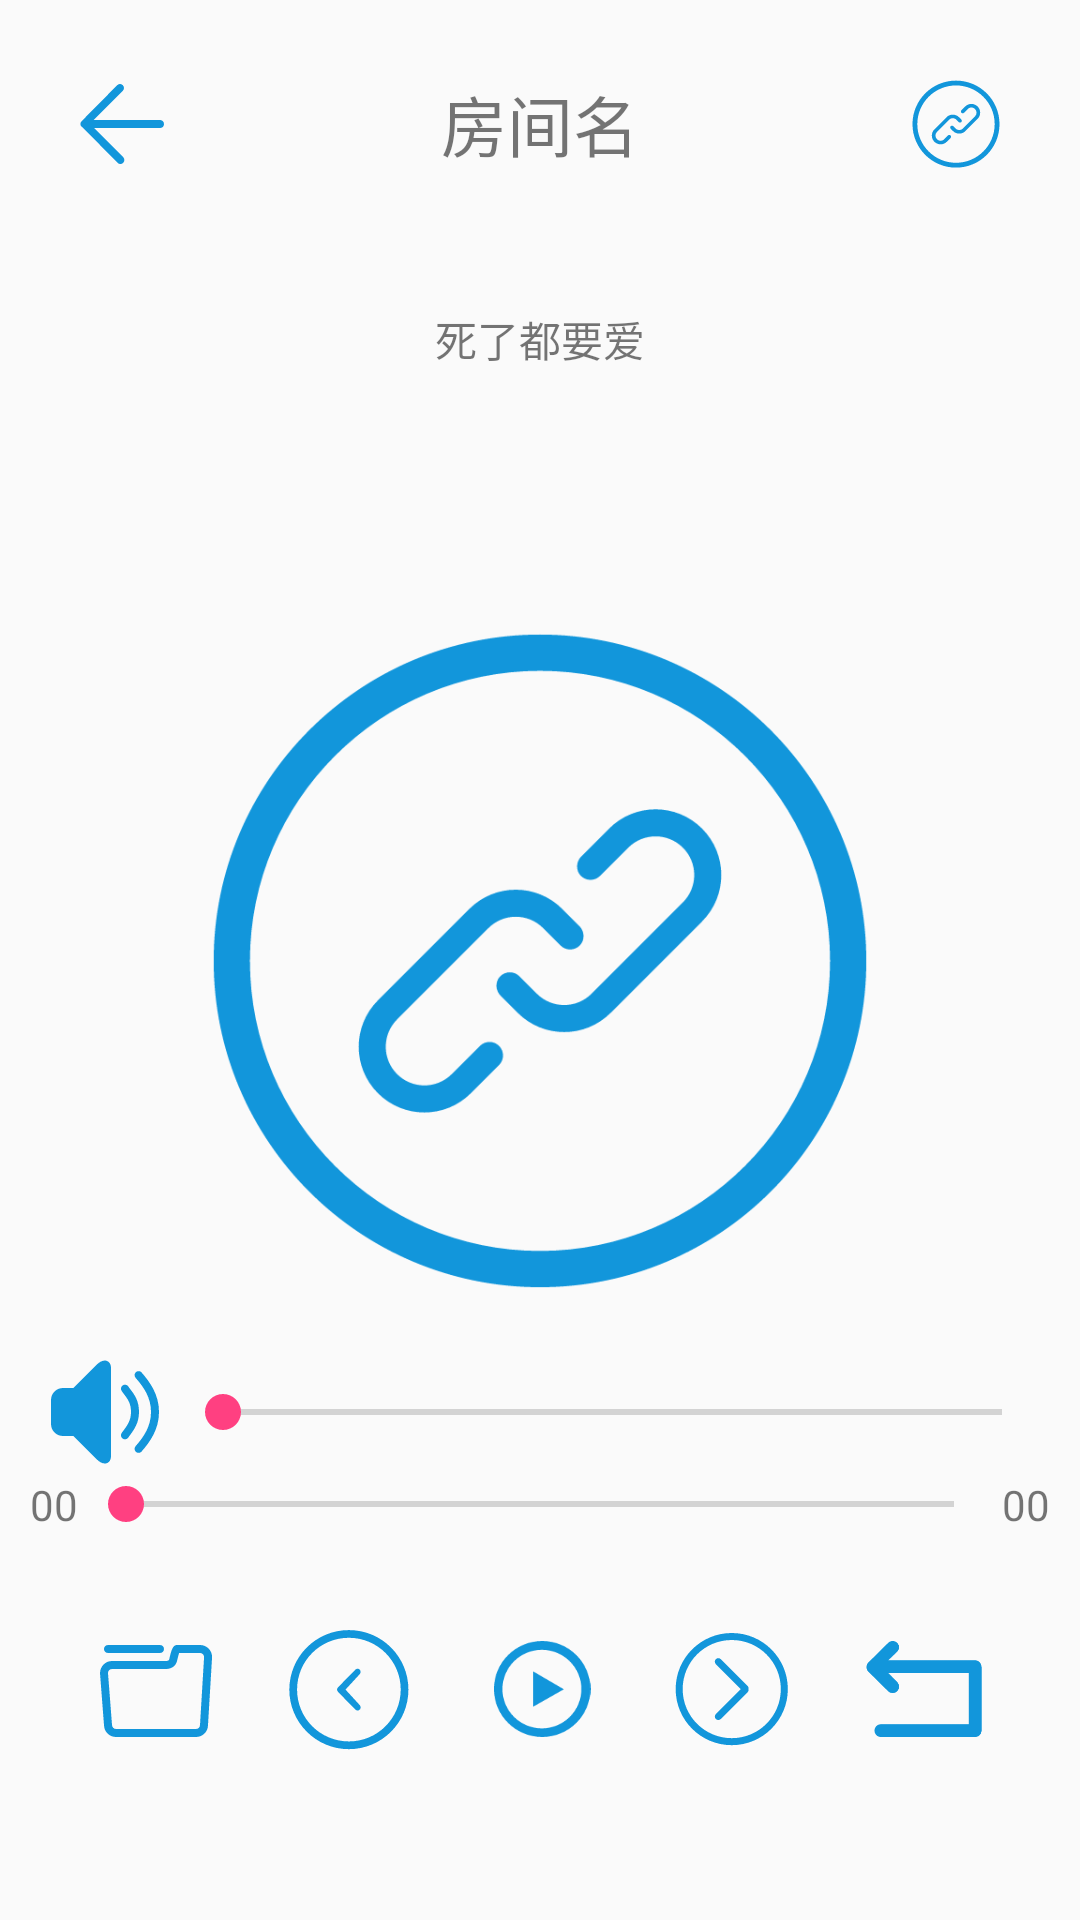

Android layout source for this screen:
<!-- AndroidManifest.xml: application theme DemoAppTheme -->
<!-- res/layout/dialog_control_layout.xml -->
<?xml version="1.0" encoding="utf-8"?>
<RelativeLayout xmlns:android="http://schemas.android.com/apk/res/android"
              android:layout_width="match_parent"
              android:layout_height="match_parent"
                android:gravity="center_horizontal"
                android:padding="10dp">

    <RelativeLayout
        android:id="@+id/ll_title"
        android:layout_width="match_parent"
        android:layout_height="wrap_content"
        android:gravity="center_vertical">

        <ImageView
            android:id="@+id/iv_control_back"
            android:layout_width="wrap_content"
            android:layout_height="wrap_content"
            android:src="@mipmap/ic_control_back_android"
            android:padding="10dp"
            android:layout_alignParentLeft="true"
            android:layout_alignParentStart="true"/>

        <TextView
            android:id="@+id/tv_control_room_title"
            android:layout_width="wrap_content"
            android:layout_height="wrap_content"
            android:gravity="center"
            android:text="房间名"
            android:layout_marginTop="10dp"
            android:layout_centerInParent="true"
            android:textSize="22sp"
            />


        <ImageView
            android:id="@+id/iv_control_src_seletor"
            android:layout_width="wrap_content"
            android:layout_height="wrap_content"
            android:src="@mipmap/ic_control_icon_src"
            android:padding="10dp"
            android:layout_alignParentTop="true"
            android:layout_alignParentRight="true"
            android:layout_alignParentEnd="true"/>

    </RelativeLayout>

    <LinearLayout
        android:layout_below="@id/ll_title"
        android:layout_width="match_parent"
        android:layout_height="wrap_content"
        android:orientation="vertical"
        android:gravity="center_horizontal"
        android:padding="10dp"
        android:addStatesFromChildren="true"
        >

        <TextView
            android:id="@+id/tv_control_music_name"
            android:layout_width="wrap_content"
            android:layout_height="wrap_content"
            android:text="死了都要爱"
            android:gravity="center"
            android:maxLines="1"
            android:marqueeRepeatLimit="marquee_forever"
            android:ellipsize="marquee"
            android:layout_marginTop="10dp"
            android:padding="10dp"/>


        <TextView
            android:id="@+id/tv_control_src_name"
            android:layout_width="wrap_content"
            android:layout_height="wrap_content"
            android:gravity="center"
            android:layout_marginTop="10dp"
            android:padding="10dp"/>

    </LinearLayout>

    <ImageView
        android:id="@+id/iv_control_cent_logo"
        android:layout_width="wrap_content"
        android:layout_height="wrap_content"
        android:src="@mipmap/icon_src"
        android:minHeight="45dp"
        android:padding="10dp"
        android:layout_centerVertical="true"
        android:layout_alignParentLeft="true"
        android:layout_alignParentStart="true"/>

    <LinearLayout
        android:id="@+id/ll_music_control"
        android:layout_width="match_parent"
        android:layout_height="wrap_content"
        android:orientation="horizontal"
        android:layout_alignParentBottom="true"
        android:padding="10dp"
        android:layout_marginBottom="15dp"
        android:gravity="center_vertical">
        <ImageView
            android:id="@+id/iv_control_music_file"
            android:layout_width="0dp"
            android:layout_weight="1"
            android:layout_height="wrap_content"
            android:src="@mipmap/ic_control_file"
            android:padding="10dp"/>

        <ImageView
            android:id="@+id/iv_control_music_previous"
            android:layout_width="0dp"
            android:layout_weight="1"
            android:layout_height="wrap_content"
            android:src="@mipmap/ic_control_previous1"
            android:padding="10dp"/>

        <ImageView
            android:id="@+id/iv_control_music_play"
            android:layout_width="0dp"
            android:layout_weight="1"
            android:layout_height="wrap_content"
            android:src="@mipmap/ic_playstate_play"
            android:padding="10dp"/>

        <ImageView
            android:id="@+id/iv_control_music_next"
            android:layout_width="0dp"
            android:layout_weight="1"
            android:layout_height="wrap_content"
            android:src="@mipmap/ic_control_nex1t"
            android:padding="10dp"/>

        <ImageView
            android:id="@+id/iv_control_music_playmodle"
            android:layout_width="0dp"
            android:layout_weight="1"
            android:layout_height="wrap_content"
            android:padding="10dp"
            android:src="@mipmap/ic_playmodel_single_play"/>


    </LinearLayout>

    <LinearLayout
        android:id="@+id/ll_progress_seek"
        android:layout_above="@id/ll_music_control"
        android:layout_width="match_parent"
        android:layout_height="wrap_content"
        android:orientation="horizontal"
        android:gravity="center_vertical">
        <TextView
            android:id="@+id/tv_seek_time_current_show"
            android:layout_width="wrap_content"
            android:layout_height="wrap_content"
            android:text="00"/>
        <SeekBar
            android:id="@+id/sb_control_pro_time"
            android:layout_width="0dp"
            android:layout_weight="1"
            android:layout_height="wrap_content"
            android:max="100"
            android:progress="0"/>
        <TextView
            android:id="@+id/tv_seek_time_total_show"
            android:layout_width="wrap_content"
            android:layout_height="wrap_content"
            android:text="00"/>
    </LinearLayout>

    <LinearLayout
        android:layout_width="match_parent"
        android:layout_height="wrap_content"
        android:layout_above="@id/ll_progress_seek"
        android:layout_centerHorizontal="true"
        android:gravity="center_vertical">
        <ImageView
            android:id="@+id/iv_control_music_mute"
            android:layout_width="0dp"
            android:layout_weight="1"
            android:layout_height="wrap_content"
            android:src="@mipmap/ic_control_notification_fill"/>

        <SeekBar
            android:id="@+id/sb_control_volume"
            android:layout_width="0dp"
            android:layout_weight="6"
            android:layout_height="wrap_content"
            android:max="100"
            android:progress="0"/>

    </LinearLayout>



</RelativeLayout>
<!-- resources referenced by this layout -->
<resources>
  <!-- mipmap ic_control_back_android: png bitmap (mipmap-xxhdpi, 1307 bytes) -->
  <!-- mipmap ic_control_file: png bitmap (mipmap-xxhdpi, 2025 bytes) -->
  <!-- mipmap ic_control_icon_src: png bitmap (mipmap-xxhdpi, 3330 bytes) -->
  <!-- mipmap ic_control_nex1t: png bitmap (mipmap-xxhdpi, 3350 bytes) -->
  <!-- mipmap ic_control_notification_fill: png bitmap (mipmap-xxhdpi, 2632 bytes) -->
  <!-- mipmap ic_control_previous1: png bitmap (mipmap-xxhdpi, 3614 bytes) -->
  <!-- mipmap ic_playmodel_single_play: png bitmap (mipmap-xxxhdpi, 3608 bytes) -->
  <!-- mipmap ic_playstate_play: png bitmap (mipmap-xxxhdpi, 3830 bytes) -->
  <!-- mipmap icon_src: png bitmap (mipmap-xxhdpi, 50328 bytes) -->
  <style name="DemoAppTheme" parent="Theme.AppCompat.Light.NoActionBar">
          
          <item name="colorPrimary">@color/colorPrimary</item>
          <item name="colorPrimaryDark">@color/colorPrimaryDark</item>
          <item name="colorAccent">@color/colorAccent</item>
      </style>
  <color name="colorPrimary">#3F51B5</color>
  <color name="colorPrimaryDark">#303F9F</color>
  <color name="colorAccent">#FF4081</color>
</resources>
